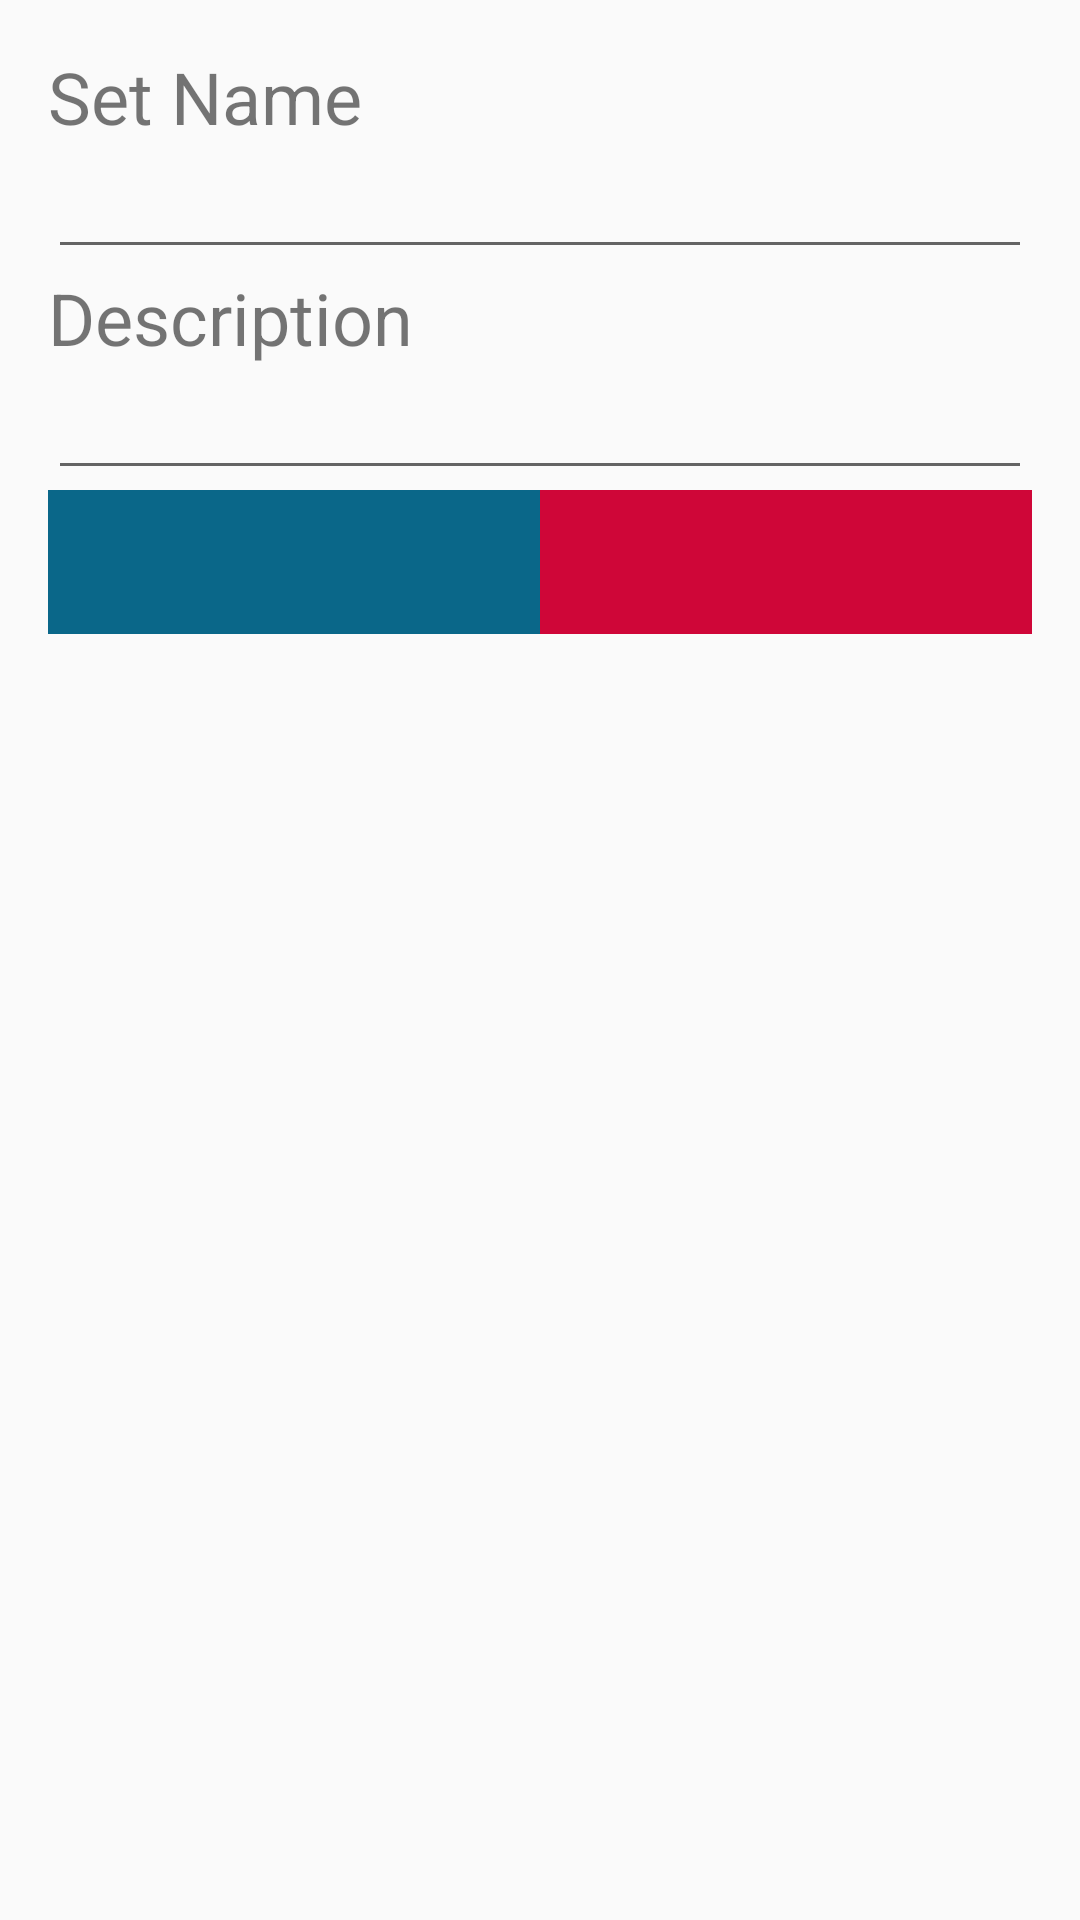

Here is an Android app screen rendered from its layout file. Give the layout XML and the strings, colors and styles it references.
<!-- AndroidManifest.xml: application theme Kholodno -->
<!-- res/layout/fragment_new_set.xml -->
<LinearLayout xmlns:android="http://schemas.android.com/apk/res/android"
    android:layout_width="match_parent"
    android:layout_height="match_parent"
    android:paddingLeft="@dimen/activity_horizontal_margin"
    android:paddingRight="@dimen/activity_horizontal_margin"
    android:paddingTop="@dimen/activity_vertical_margin"
    android:paddingBottom="@dimen/activity_vertical_margin"
    android:orientation="vertical">
    <TextView
        android:layout_width="wrap_content"
        android:layout_height="wrap_content"
        android:textSize="@dimen/subheading"
        android:text="@string/set_name"
        />
    <EditText
        android:id="@+id/set_name"
        android:layout_width="fill_parent"
        android:layout_height="wrap_content"
        android:inputType="text"
        android:singleLine="true"
        android:imeOptions="actionNext"
        />
    <TextView
        android:layout_width="wrap_content"
        android:layout_height="wrap_content"
        android:textSize="@dimen/subheading"
        android:text="@string/description"
        />
    <EditText
        android:id="@+id/set_description"
        android:layout_width="fill_parent"
        android:layout_height="wrap_content"
        android:inputType="text"
        android:singleLine="true"
        android:imeOptions="actionGo"
        />
    <LinearLayout
        android:layout_width="match_parent"
        android:layout_height="wrap_content">
        <Button
            style="?android:attr/buttonBarButtonStyle"
            android:id="@+id/term_lang_btn"
            android:layout_width="0dp"
            android:layout_height="fill_parent"
            android:layout_weight="1"
            android:textColor="@color/hi_fg_1"
            android:background="@color/hi_bg_1"
            />
        <Button
            style="?android:attr/buttonBarButtonStyle"
            android:id="@+id/def_lang_btn"
            android:layout_width="0dp"
            android:layout_height="fill_parent"
            android:layout_weight="1"
            android:textColor="@color/hi_fg_2"
            android:background="@color/hi_bg_2"
            />
        </LinearLayout>

</LinearLayout>
<!-- resources referenced by this layout -->
<resources>
  <color name="hi_bg_1">#0a6789</color>
  <color name="hi_bg_2">#cf0638</color>
  <color name="hi_fg_1">@color/abc_primary_text_material_dark</color>
  <color name="hi_fg_2">@color/abc_primary_text_material_dark</color>
  <dimen name="activity_horizontal_margin">16dp</dimen>
  <dimen name="activity_vertical_margin">16dp</dimen>
  <dimen name="subheading">24sp</dimen>
  <string name="description">Description</string>
  <string name="set_name">Set Name</string>
  <style name="Kholodno" parent="Theme.AppCompat.Light.DarkActionBar">
          
          <item name="android:windowActionBar">true</item>
          <item name="actionBarStyle">@style/myActionBarStyle</item>
          <item name="android:actionOverflowButtonStyle">@style/myOverflowButtonStyle</item>
          <item name="actionOverflowButtonStyle">@style/myOverflowButtonStyle</item>
      </style>
  <style name="myActionBarStyle" parent="@style/Widget.AppCompat.ActionBar">
          <item name="android:background">@color/hi_bg_2</item>
          <item name="background">@color/hi_bg_2</item>
          <item name="android:textColor">@color/hi_fg_2</item>
      </style>
  <style name="myOverflowButtonStyle" parent="@style/Widget.AppCompat.ActionButton.Overflow">
          <item name="android:src">@drawable/ic_action_overflow_light</item>
      </style>
</resources>
